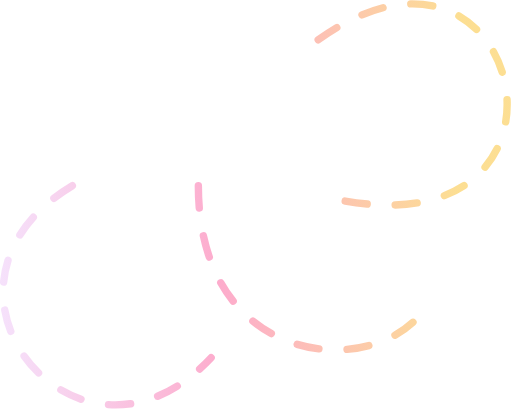
t = 0.00 s
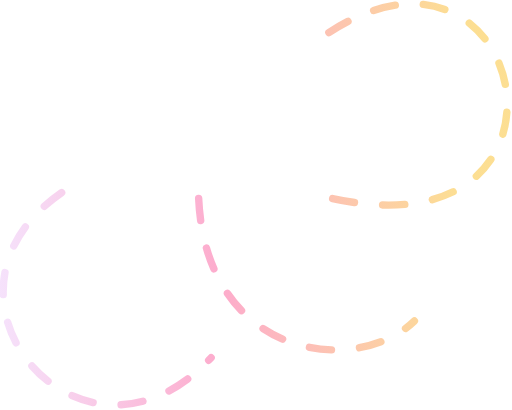
t = 1.25 s
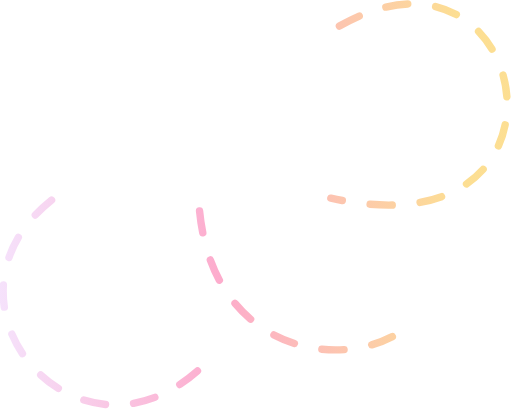
t = 2.50 s
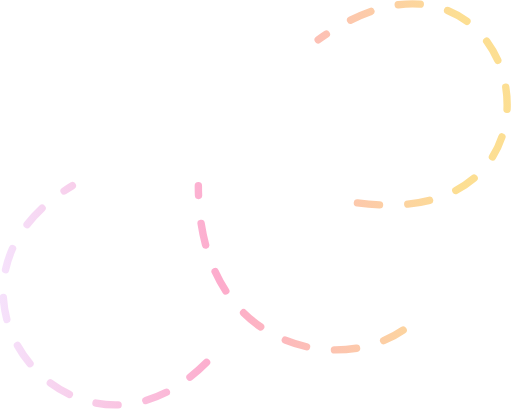
t = 3.75 s

The animated SVG that drew these frames (rendered in a browser with its animation timeline set to each time). Animation: 1 SMIL element (animate=1); one cycle of 5.00 s, repeats indefinitely.

<svg width="346" height="277" viewBox="0 0 346 277" fill="none" xmlns="http://www.w3.org/2000/svg">
<path d="M48.8925 125.468C-64.8204 193.798 53.5443 337.365 142.676 241.687M134.045 125.468C134.045 241.929 239.545 255.865 280.045 216.865M215.045 26.8651C355.802 -74.2001 409.045 175.365 223.566 133.866" stroke="url(#paint0_linear_735_1416)" stroke-width="5" stroke-linecap="round" stroke-dasharray="15 19"/>
<animate
  attributeName="stroke-dashoffset"
  values="0;102"
  dur="5s"
  calcMode="linear"
  repeatCount="indefinite" />
<defs>
<linearGradient id="paint0_linear_735_1416" x1="-11.7759" y1="205.877" x2="309.372" y2="205.877" gradientUnits="userSpaceOnUse">
<stop stop-color="#ECD0FF88"/>
<stop offset="0.5" stop-color="#FB63A088"/>
<stop offset="1" stop-color="#FAC23488"/>
</linearGradient>
</defs>
</svg>
